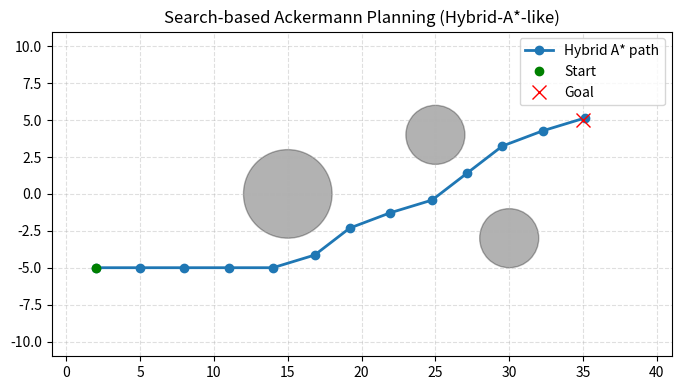

The matplotlib source for this figure:
#!/usr/bin/env python3
import numpy as np
import heapq
from dataclasses import dataclass

# ==============================
# Kinematic bicycle model
# ==============================

@dataclass
class KinematicBicycle:
    L: float  # wheelbase

    def step(self, x, y, psi, v, delta, dt):
        """One integration step."""
        x_dot = v * np.cos(psi)
        y_dot = v * np.sin(psi)
        psi_dot = v / self.L * np.tan(delta)
        x_new = x + x_dot * dt
        y_new = y + y_dot * dt
        psi_new = (psi + psi_dot * dt + np.pi) % (2 * np.pi) - np.pi
        return x_new, y_new, psi_new


# ==============================
# Grid + obstacles
# ==============================

class GridWorld:
    def __init__(self, x_min, x_max, y_min, y_max, resolution=0.5):
        self.x_min = x_min
        self.x_max = x_max
        self.y_min = y_min
        self.y_max = y_max
        self.res = resolution

        self.nx = int((x_max - x_min) / resolution) + 1
        self.ny = int((y_max - y_min) / resolution) + 1

        # obstacle grid (bool)
        self.occ = np.zeros((self.nx, self.ny), dtype=bool)
        self.obstacles = []

    def add_circular_obstacle(self, xc, yc, r):
        self.obstacles.append((xc, yc, r))
        for ix in range(self.nx):
            for iy in range(self.ny):
                x, y = self.index_to_world(ix, iy)
                if np.hypot(x - xc, y - yc) <= r:
                    self.occ[ix, iy] = True

    def in_bounds(self, x, y):
        return (self.x_min <= x <= self.x_max) and (self.y_min <= y <= self.y_max)

    def world_to_index(self, x, y):
        ix = int(round((x - self.x_min) / self.res))
        iy = int(round((y - self.y_min) / self.res))
        return ix, iy

    def index_to_world(self, ix, iy):
        x = self.x_min + ix * self.res
        y = self.y_min + iy * self.res
        return x, y

    def collision_free_segment(self, xs, ys, robot_radius=0.7):
        """Check if a segment (xs, ys arrays) is free."""
        for x, y in zip(xs, ys):
            if not self.in_bounds(x, y):
                return False
            ix, iy = self.world_to_index(x, y)
            if ix < 0 or ix >= self.nx or iy < 0 or iy >= self.ny:
                return False
            if self.occ[ix, iy]:
                return False
            # inflate by robot radius w.r.t. continuous obstacles
            for xc, yc, r in self.obstacles:
                if np.hypot(x - xc, y - yc) <= r + robot_radius:
                    return False
        return True


# ==============================
# Hybrid-A*-like search
# ==============================

@dataclass(order=True)
class PQNode:
    f: float
    idx: int  # index in node list


@dataclass
class Node:
    x: float
    y: float
    psi: float
    g: float
    h: float
    parent: int


def heuristic(x, y, goal):
    """Straight-line heuristic."""
    return np.hypot(x - goal[0], y - goal[1])


def hybrid_astar(
    grid: GridWorld,
    start_state,
    goal_xy,
    L=2.5,
    v_step=2.0,
    dt=0.1,
    T_step=1.0,
    delta_set=None,
    yaw_bins=16,
    robot_radius=0.7,
    max_iter=10000,
    goal_tolerance=1.0,
):
    if delta_set is None:
        delta_set = [-0.5, 0.0, 0.5]  # radians

    car = KinematicBicycle(L)

    # discretization in yaw
    def yaw_to_bin(psi):
        psi_wrap = (psi + np.pi) % (2 * np.pi) - np.pi
        bin_width = 2 * np.pi / yaw_bins
        return int(np.floor((psi_wrap + np.pi) / bin_width))

    # closed set: 3D occupancy (x_idx, y_idx, yaw_bin)
    closed = np.full((grid.nx, grid.ny, yaw_bins), False, dtype=bool)

    nodes = []
    x0, y0, psi0 = start_state
    h0 = heuristic(x0, y0, goal_xy)
    nodes.append(Node(x0, y0, psi0, g=0.0, h=h0, parent=-1))

    pq = []
    heapq.heappush(pq, PQNode(f=h0, idx=0))

    step_n = int(T_step / dt)

    for it in range(max_iter):
        if not pq:
            print("Search failed: open list empty.")
            return None

        cur = heapq.heappop(pq)
        n_idx = cur.idx
        node = nodes[n_idx]

        x, y, psi = node.x, node.y, node.psi

        # goal check (position-only)
        if np.hypot(x - goal_xy[0], y - goal_xy[1]) <= goal_tolerance:
            print(f"Goal reached in {it} iterations, cost={node.g:.2f}")
            # reconstruct path
            path = []
            idx = n_idx
            while idx != -1:
                n = nodes[idx]
                path.append((n.x, n.y, n.psi))
                idx = n.parent
            path.reverse()
            return path

        ix, iy = grid.world_to_index(x, y)
        if ix < 0 or ix >= grid.nx or iy < 0 or iy >= grid.ny:
            continue
        yaw_bin = yaw_to_bin(psi)
        if closed[ix, iy, yaw_bin]:
            continue
        closed[ix, iy, yaw_bin] = True

        # expand successors
        for delta in delta_set:
            xs = [x]
            ys = [y]
            psi_ = psi

            # simulate short motion
            for _ in range(step_n):
                x_, y_, psi_ = car.step(xs[-1], ys[-1], psi_, v_step, delta, dt)
                xs.append(x_)
                ys.append(y_)

            if not grid.collision_free_segment(xs, ys, robot_radius):
                continue

            x_new, y_new, psi_new = xs[-1], ys[-1], psi_

            g_new = node.g + np.hypot(x_new - x, y_new - y)
            h_new = heuristic(x_new, y_new, goal_xy)
            f_new = g_new + h_new

            new_node = Node(x_new, y_new, psi_new, g=g_new, h=h_new, parent=n_idx)
            nodes.append(new_node)
            new_idx = len(nodes) - 1

            heapq.heappush(pq, PQNode(f=f_new, idx=new_idx))

    print("Search terminated: max iterations reached.")
    return None


# ==============================
# Example usage
# ==============================

if __name__ == "__main__":
    # Define grid + obstacles
    grid = GridWorld(x_min=0, x_max=40, y_min=-10, y_max=10, resolution=0.5)
    grid.add_circular_obstacle(15, 0, 3)
    grid.add_circular_obstacle(25, 4, 2)
    grid.add_circular_obstacle(30, -3, 2)

    start = (2.0, -5.0, 0.0)    # (x, y, psi)
    goal_xy = (35.0, 5.0)

    path = hybrid_astar(
        grid,
        start_state=start,
        goal_xy=goal_xy,
        L=2.5,
        v_step=3.0,
        dt=0.1,
        T_step=1.0,
        delta_set=[-0.5, 0.0, 0.5],
        yaw_bins=24,
        robot_radius=0.7,
    )

    if path is None:
        print("No path found.")
    else:
        print(f"Path length (nodes): {len(path)}")

        # OPTIONAL: quick visualization
        import matplotlib.pyplot as plt

        # plot obstacles
        fig, ax = plt.subplots(figsize=(8, 5))
        ax.set_aspect("equal", "box")
        for xc, yc, r in grid.obstacles:
            circle = plt.Circle((xc, yc), r, color="k", alpha=0.3)
            ax.add_patch(circle)

        xs = [p[0] for p in path]
        ys = [p[1] for p in path]
        ax.plot(xs, ys, "-o", color="tab:blue", label="Hybrid A* path", linewidth=2)

        ax.plot(start[0], start[1], "go", label="Start")
        ax.plot(goal_xy[0], goal_xy[1], "rx", label="Goal", markersize=10)

        ax.set_xlim(grid.x_min - 1, grid.x_max + 1)
        ax.set_ylim(grid.y_min - 1, grid.y_max + 1)
        ax.grid(True, linestyle="--", alpha=0.4)
        ax.legend()
        ax.set_title("Search-based Ackermann Planning (Hybrid-A*-like)")
        plt.show()
